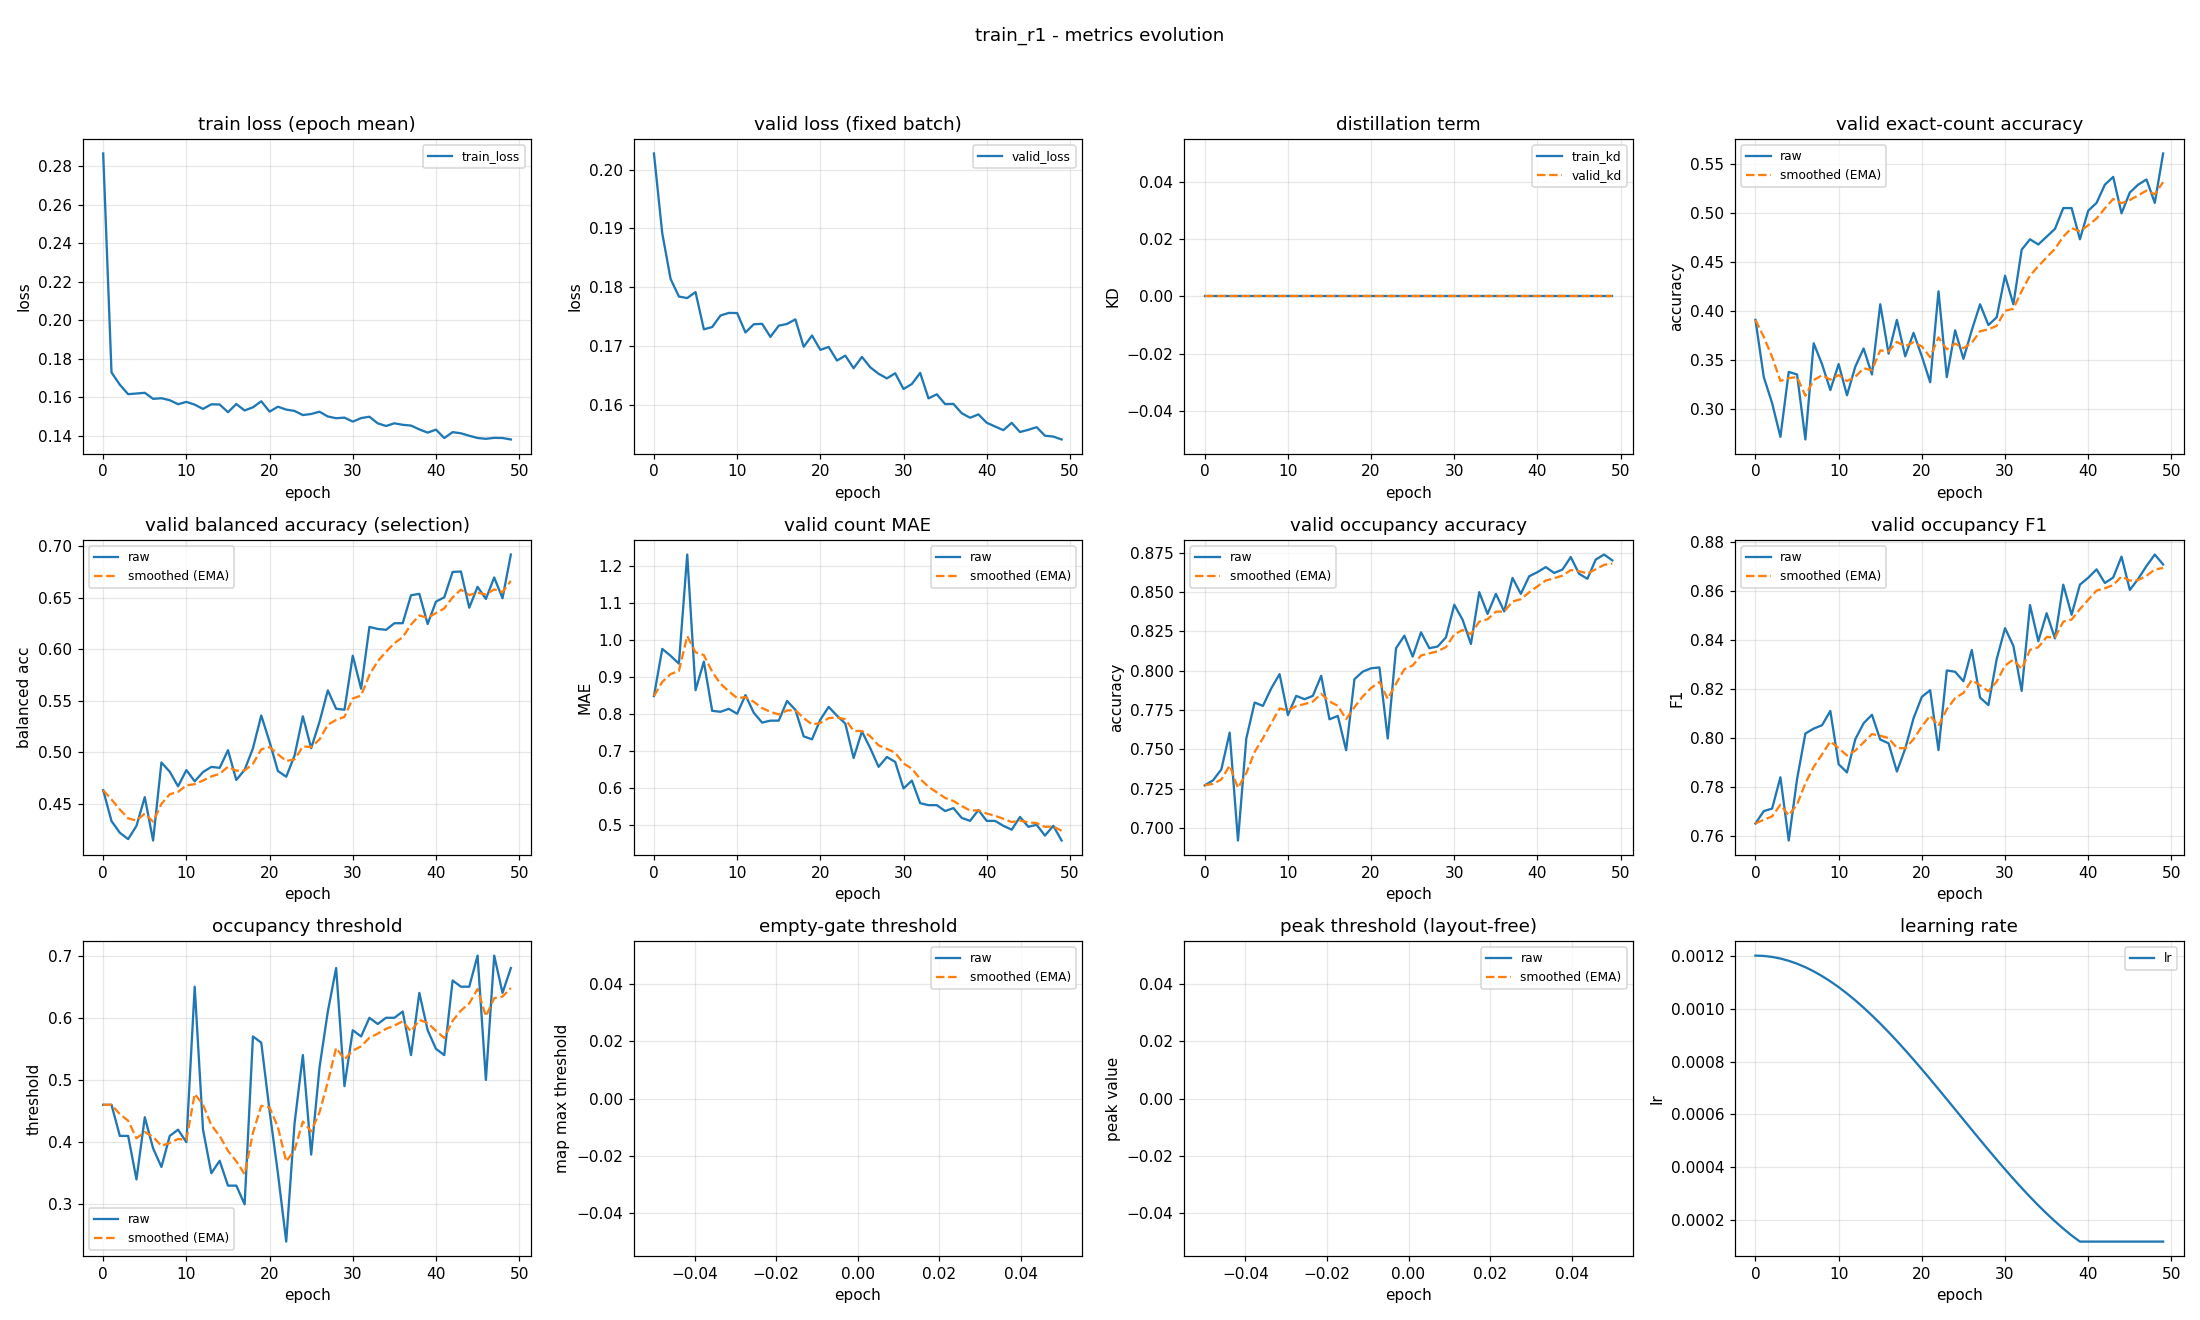

Source data for this figure (header and first rows):
epoch, train_loss, valid_loss, train_kd, valid_kd, valid_accuracy, valid_accuracy_smoothed, valid_balanced_accuracy, valid_balanced_accuracy_smoothed, valid_mae, valid_mae_smoothed, valid_occupancy_accuracy, valid_occupancy_accuracy_smoothed, valid_occupancy_f1, valid_occupancy_f1_smoothed, valid_occupancy_threshold, valid_occupancy_threshold_smoothed, valid_empty_threshold, valid_empty_threshold_smoothed, valid_peak_threshold, valid_peak_threshold_smoothed, learning_rate
0, 0.2866, 0.2027, 0.0, 0.0, 0.391, 0.391, 0.4629, 0.4629, 0.8484, 0.8484, 0.7271, 0.7271, 0.765, 0.765, 0.46, 0.46, nan, nan, nan, nan, 0.0012
1, 0.1729, 0.1892, 0.0, 0.0, 0.3324, 0.3734, 0.4329, 0.4539, 0.9761, 0.8867, 0.7303, 0.7281, 0.7701, 0.7665, 0.46, 0.46, nan, nan, nan, nan, 0.001199
2, 0.1666, 0.1814, 0.0, 0.0, 0.3059, 0.3531, 0.4216, 0.4442, 0.9574, 0.9079, 0.7372, 0.7308, 0.7711, 0.7679, 0.41, 0.445, nan, nan, nan, nan, 0.001195
3, 0.1617, 0.1784, 0.0, 0.0, 0.2713, 0.3286, 0.4154, 0.4356, 0.9362, 0.9164, 0.7606, 0.7398, 0.7839, 0.7727, 0.41, 0.4345, nan, nan, nan, nan, 0.001189
4, 0.162, 0.1781, 0.0, 0.0, 0.3378, 0.3313, 0.4283, 0.4334, 1.231, 1.011, 0.692, 0.7254, 0.758, 0.7683, 0.34, 0.4061, nan, nan, nan, nan, 0.00118
5, 0.1624, 0.1791, 0.0, 0.0, 0.3351, 0.3325, 0.4562, 0.4402, 0.8644, 0.9669, 0.7569, 0.7349, 0.7831, 0.7727, 0.44, 0.4163, nan, nan, nan, nan, 0.001169
6, 0.1593, 0.1728, 0.0, 0.0, 0.2686, 0.3133, 0.414, 0.4324, 0.9415, 0.9593, 0.7798, 0.7484, 0.8017, 0.7814, 0.39, 0.4084, nan, nan, nan, nan, 0.001156
7, 0.1596, 0.1732, 0.0, 0.0, 0.367, 0.3294, 0.4899, 0.4496, 0.8085, 0.9141, 0.7777, 0.7571, 0.8038, 0.7881, 0.36, 0.3939, nan, nan, nan, nan, 0.001141
8, 0.1585, 0.1752, 0.0, 0.0, 0.3457, 0.3343, 0.4809, 0.459, 0.8059, 0.8816, 0.7888, 0.7667, 0.8051, 0.7932, 0.41, 0.3987, nan, nan, nan, nan, 0.001123
9, 0.1565, 0.1756, 0.0, 0.0, 0.3191, 0.3298, 0.4667, 0.4613, 0.8138, 0.8613, 0.7979, 0.776, 0.8109, 0.7985, 0.42, 0.4051, nan, nan, nan, nan, 0.001103
10, 0.1577, 0.1756, 0.0, 0.0, 0.3457, 0.3346, 0.4825, 0.4677, 0.8005, 0.843, 0.7718, 0.7748, 0.7892, 0.7957, 0.4, 0.4036, nan, nan, nan, nan, 0.001081
11, 0.1562, 0.1723, 0.0, 0.0, 0.3138, 0.3283, 0.4716, 0.4689, 0.8511, 0.8455, 0.784, 0.7775, 0.7859, 0.7928, 0.65, 0.4775, nan, nan, nan, nan, 0.001057
12, 0.154, 0.1737, 0.0, 0.0, 0.3431, 0.3328, 0.4806, 0.4724, 0.8032, 0.8328, 0.7819, 0.7789, 0.7994, 0.7948, 0.42, 0.4603, nan, nan, nan, nan, 0.001031
13, 0.1564, 0.1737, 0.0, 0.0, 0.3617, 0.3414, 0.4856, 0.4764, 0.7766, 0.8159, 0.784, 0.7804, 0.8059, 0.7981, 0.35, 0.4272, nan, nan, nan, nan, 0.001003
14, 0.1563, 0.1715, 0.0, 0.0, 0.3351, 0.3395, 0.4847, 0.4789, 0.7819, 0.8057, 0.7968, 0.7853, 0.8094, 0.8015, 0.37, 0.41, nan, nan, nan, nan, 0.0009741
15, 0.1523, 0.1734, 0.0, 0.0, 0.4069, 0.3598, 0.5019, 0.4858, 0.7819, 0.7986, 0.7691, 0.7805, 0.7993, 0.8008, 0.33, 0.386, nan, nan, nan, nan, 0.0009433
16, 0.1566, 0.1737, 0.0, 0.0, 0.3564, 0.3587, 0.4729, 0.4819, 0.8351, 0.8095, 0.7713, 0.7777, 0.7977, 0.7999, 0.33, 0.3692, nan, nan, nan, nan, 0.000911
17, 0.1532, 0.1745, 0.0, 0.0, 0.391, 0.3684, 0.4828, 0.4822, 0.8112, 0.81, 0.7495, 0.7692, 0.7862, 0.7958, 0.3, 0.3484, nan, nan, nan, nan, 0.0008775
18, 0.1548, 0.1698, 0.0, 0.0, 0.3537, 0.364, 0.5037, 0.4886, 0.7394, 0.7888, 0.7947, 0.7769, 0.7956, 0.7957, 0.57, 0.4149, nan, nan, nan, nan, 0.0008429
19, 0.158, 0.1718, 0.0, 0.0, 0.3777, 0.3681, 0.5356, 0.5027, 0.7314, 0.7716, 0.7995, 0.7837, 0.8079, 0.7994, 0.56, 0.4584, nan, nan, nan, nan, 0.0008072
20, 0.1526, 0.1693, 0.0, 0.0, 0.3537, 0.3638, 0.51, 0.5049, 0.7846, 0.7755, 0.8016, 0.789, 0.8167, 0.8046, 0.45, 0.4559, nan, nan, nan, nan, 0.0007707
21, 0.1552, 0.1698, 0.0, 0.0, 0.3271, 0.3528, 0.4816, 0.4979, 0.8191, 0.7886, 0.8021, 0.793, 0.8194, 0.809, 0.35, 0.4241, nan, nan, nan, nan, 0.0007335
22, 0.1537, 0.1675, 0.0, 0.0, 0.4202, 0.373, 0.4761, 0.4914, 0.7952, 0.7906, 0.7569, 0.7821, 0.795, 0.8048, 0.24, 0.3689, nan, nan, nan, nan, 0.0006958
23, 0.153, 0.1683, 0.0, 0.0, 0.3324, 0.3608, 0.4966, 0.4929, 0.7739, 0.7856, 0.8144, 0.7918, 0.8275, 0.8116, 0.43, 0.3872, nan, nan, nan, nan, 0.0006576
24, 0.1508, 0.1662, 0.0, 0.0, 0.3803, 0.3667, 0.5348, 0.5055, 0.6809, 0.7542, 0.8223, 0.801, 0.8269, 0.8162, 0.54, 0.4331, nan, nan, nan, nan, 0.0006192
25, 0.1514, 0.1681, 0.0, 0.0, 0.3511, 0.362, 0.5038, 0.505, 0.7527, 0.7537, 0.809, 0.8034, 0.8231, 0.8183, 0.38, 0.4171, nan, nan, nan, nan, 0.0005808
26, 0.1526, 0.1663, 0.0, 0.0, 0.3803, 0.3675, 0.5294, 0.5123, 0.7074, 0.7398, 0.8245, 0.8097, 0.8358, 0.8235, 0.52, 0.448, nan, nan, nan, nan, 0.0005424
27, 0.1501, 0.1652, 0.0, 0.0, 0.4069, 0.3793, 0.5601, 0.5266, 0.6569, 0.715, 0.8144, 0.8111, 0.8164, 0.8214, 0.61, 0.4966, nan, nan, nan, nan, 0.0005042
28, 0.1492, 0.1645, 0.0, 0.0, 0.3856, 0.3812, 0.5422, 0.5313, 0.6835, 0.7055, 0.8154, 0.8124, 0.8133, 0.819, 0.68, 0.5516, nan, nan, nan, nan, 0.0004665
29, 0.1495, 0.1653, 0.0, 0.0, 0.3936, 0.3849, 0.5412, 0.5343, 0.6702, 0.6949, 0.8213, 0.8151, 0.8322, 0.8229, 0.49, 0.5331, nan, nan, nan, nan, 0.0004293
30, 0.1474, 0.1627, 0.0, 0.0, 0.4362, 0.4003, 0.5937, 0.5521, 0.5984, 0.666, 0.842, 0.8232, 0.8447, 0.8295, 0.58, 0.5472, nan, nan, nan, nan, 0.0003928
31, 0.1493, 0.1635, 0.0, 0.0, 0.4069, 0.4023, 0.5617, 0.555, 0.6197, 0.6521, 0.8324, 0.8259, 0.8375, 0.8319, 0.57, 0.554, nan, nan, nan, nan, 0.0003571
32, 0.15, 0.1654, 0.0, 0.0, 0.4628, 0.4204, 0.6218, 0.575, 0.5585, 0.624, 0.817, 0.8233, 0.8191, 0.8281, 0.6, 0.5678, nan, nan, nan, nan, 0.0003225
33, 0.1465, 0.1611, 0.0, 0.0, 0.4734, 0.4363, 0.6198, 0.5885, 0.5532, 0.6028, 0.85, 0.8313, 0.8542, 0.8359, 0.59, 0.5745, nan, nan, nan, nan, 0.000289
34, 0.1452, 0.1618, 0.0, 0.0, 0.4681, 0.4459, 0.6189, 0.5976, 0.5532, 0.5879, 0.8362, 0.8328, 0.8394, 0.837, 0.6, 0.5821, nan, nan, nan, nan, 0.0002567
35, 0.1466, 0.1601, 0.0, 0.0, 0.4761, 0.4549, 0.6253, 0.6059, 0.5372, 0.5727, 0.8489, 0.8376, 0.8508, 0.8411, 0.6, 0.5875, nan, nan, nan, nan, 0.0002259
36, 0.1458, 0.1601, 0.0, 0.0, 0.484, 0.4637, 0.6254, 0.6118, 0.5452, 0.5645, 0.8378, 0.8377, 0.8406, 0.841, 0.61, 0.5942, nan, nan, nan, nan, 0.0001966
37, 0.1454, 0.1585, 0.0, 0.0, 0.5053, 0.4762, 0.6526, 0.624, 0.5186, 0.5507, 0.859, 0.8441, 0.8625, 0.8474, 0.54, 0.578, nan, nan, nan, nan, 0.000169
38, 0.1434, 0.1578, 0.0, 0.0, 0.5053, 0.4849, 0.6539, 0.633, 0.5106, 0.5387, 0.8489, 0.8455, 0.8502, 0.8483, 0.64, 0.5966, nan, nan, nan, nan, 0.0001431
39, 0.1417, 0.1583, 0.0, 0.0, 0.4734, 0.4815, 0.6246, 0.6305, 0.5399, 0.539, 0.8601, 0.8499, 0.8625, 0.8525, 0.58, 0.5916, nan, nan, nan, nan, 0.00012
40, 0.1433, 0.1569, 0.0, 0.0, 0.5027, 0.4878, 0.6464, 0.6352, 0.5106, 0.5305, 0.8628, 0.8538, 0.8653, 0.8564, 0.55, 0.5791, nan, nan, nan, nan, 0.00012
41, 0.1389, 0.1563, 0.0, 0.0, 0.5106, 0.4947, 0.6506, 0.6398, 0.5106, 0.5246, 0.866, 0.8574, 0.8688, 0.8601, 0.54, 0.5674, nan, nan, nan, nan, 0.00012
42, 0.142, 0.1556, 0.0, 0.0, 0.5293, 0.505, 0.6752, 0.6505, 0.4973, 0.5164, 0.8622, 0.8589, 0.8632, 0.861, 0.66, 0.5952, nan, nan, nan, nan, 0.00012
43, 0.1414, 0.1569, 0.0, 0.0, 0.5372, 0.5147, 0.6757, 0.658, 0.4867, 0.5075, 0.8644, 0.8605, 0.8654, 0.8623, 0.65, 0.6116, nan, nan, nan, nan, 0.00012
44, 0.1401, 0.1553, 0.0, 0.0, 0.5, 0.5103, 0.6405, 0.6528, 0.5213, 0.5116, 0.8723, 0.8641, 0.8739, 0.8658, 0.65, 0.6231, nan, nan, nan, nan, 0.00012
45, 0.1389, 0.1557, 0.0, 0.0, 0.5213, 0.5136, 0.6608, 0.6552, 0.4947, 0.5065, 0.8617, 0.8634, 0.8604, 0.8642, 0.7, 0.6462, nan, nan, nan, nan, 0.00012
46, 0.1385, 0.1562, 0.0, 0.0, 0.5293, 0.5183, 0.649, 0.6533, 0.5, 0.5046, 0.8585, 0.8619, 0.8648, 0.8644, 0.5, 0.6023, nan, nan, nan, nan, 0.00012
47, 0.139, 0.1547, 0.0, 0.0, 0.5346, 0.5232, 0.6699, 0.6583, 0.4707, 0.4944, 0.8707, 0.8646, 0.8701, 0.8661, 0.7, 0.6316, nan, nan, nan, nan, 0.00012
48, 0.1389, 0.1546, 0.0, 0.0, 0.5106, 0.5194, 0.6496, 0.6557, 0.4973, 0.4953, 0.8739, 0.8674, 0.8748, 0.8687, 0.64, 0.6341, nan, nan, nan, nan, 0.00012
49, 0.1382, 0.1541, 0.0, 0.0, 0.5612, 0.5319, 0.6922, 0.6666, 0.4574, 0.4839, 0.8702, 0.8682, 0.8708, 0.8693, 0.68, 0.6479, nan, nan, nan, nan, 0.00012
